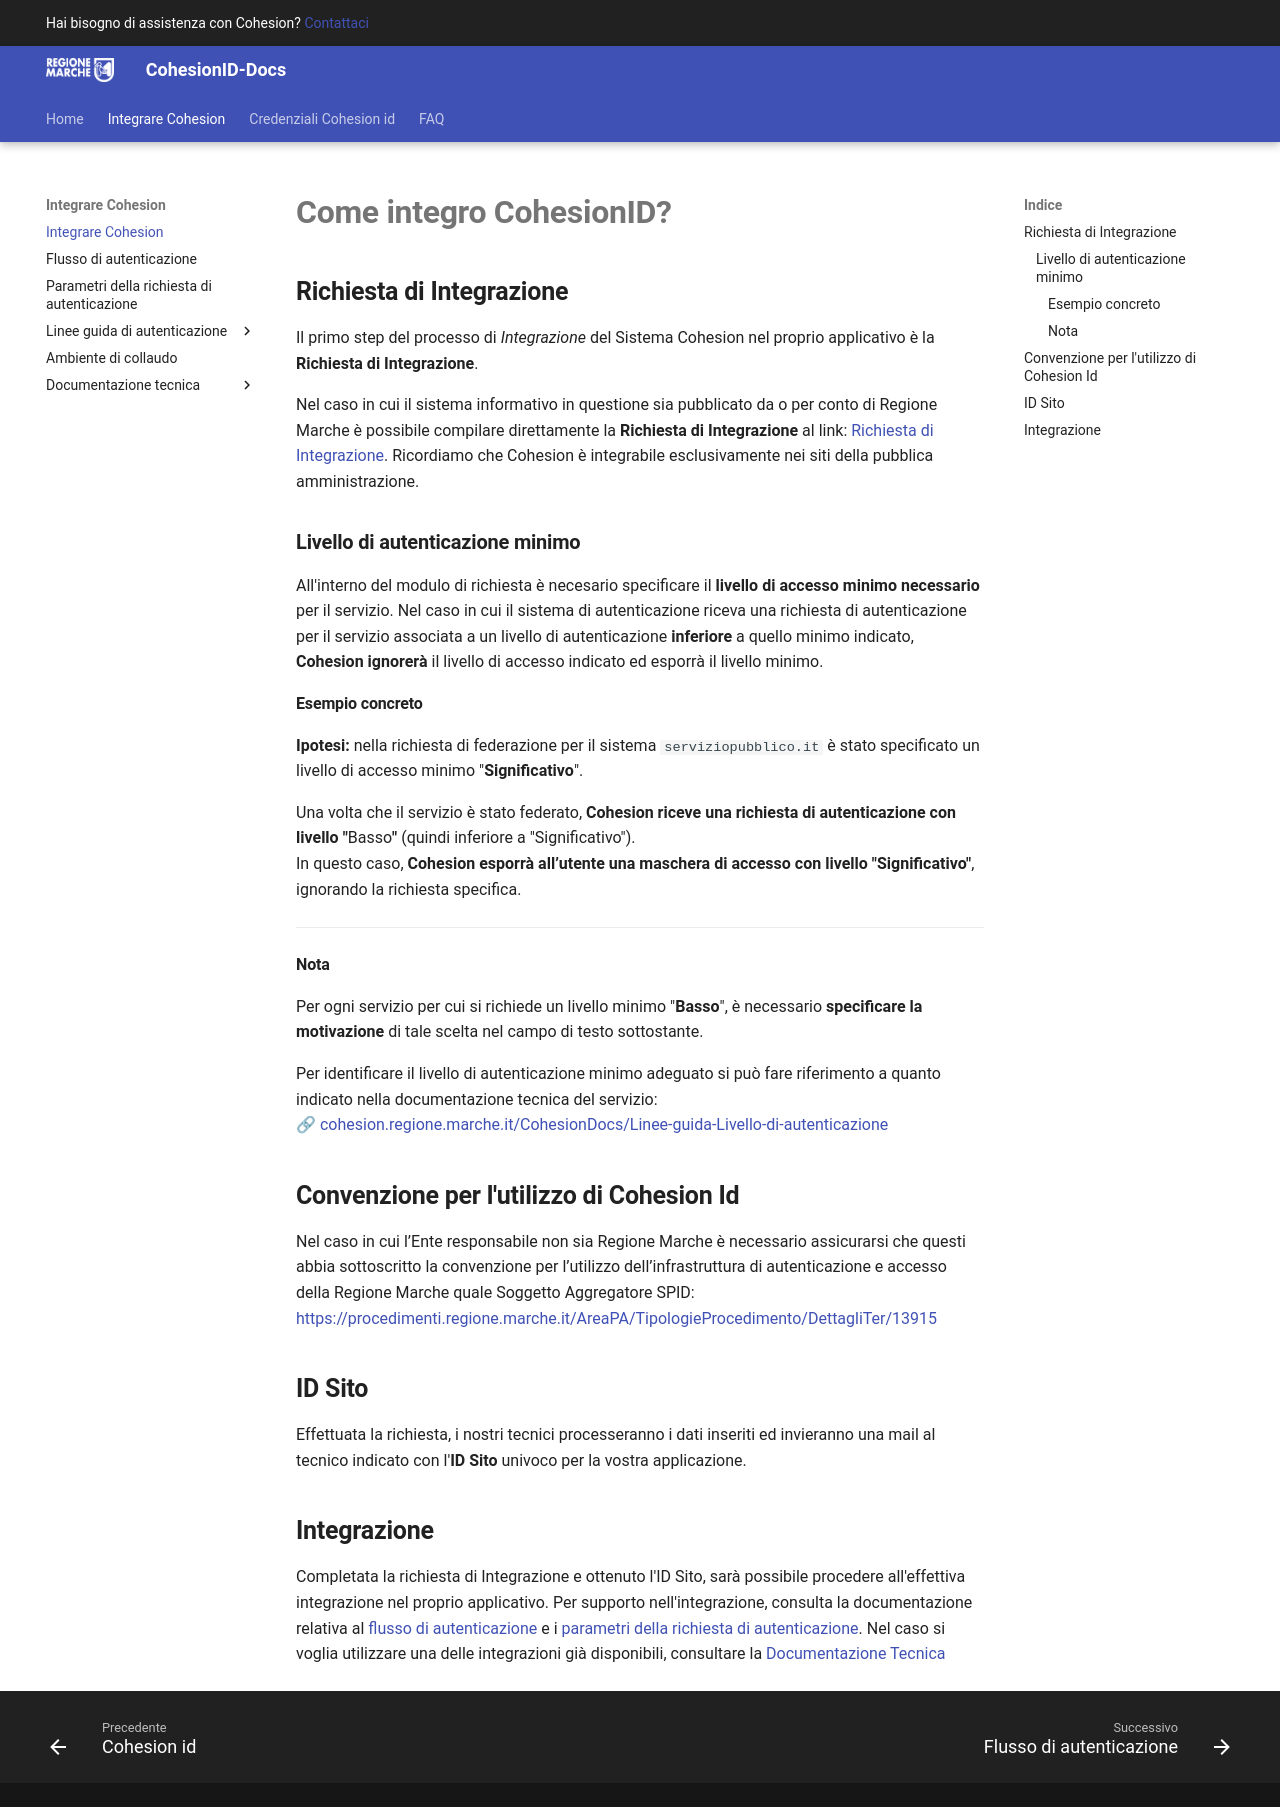

repository: regione-marche/CohesionID-Docs · page: Pubbliche-Amministrazioni-e-Imprese/index.html · generator: mkdocs

# **Come integro CohesionID?**

## **Richiesta di Integrazione**
Il primo step del processo di _Integrazione_ del Sistema Cohesion nel proprio applicativo è la **Richiesta di Integrazione**.

Nel caso in cui il sistema informativo in questione sia pubblicato da o per conto di Regione Marche è possibile compilare direttamente la **Richiesta di Integrazione** al link: [Richiesta di Integrazione](https://procedimenti.regione.marche.it/Pratiche/Avvia/3049). 
Ricordiamo che Cohesion è integrabile esclusivamente nei siti della pubblica amministrazione. 


### **Livello di autenticazione minimo**

All'interno del modulo di richiesta è necesario specificare il **livello di accesso minimo necessario** per il servizio.
Nel caso in cui il sistema di autenticazione riceva una richiesta di autenticazione per il servizio associata a un livello di autenticazione **inferiore** a quello minimo indicato, **Cohesion ignorerà** il livello di accesso indicato ed esporrà il livello minimo.

#### Esempio concreto

**Ipotesi:** nella richiesta di federazione per il sistema `serviziopubblico.it` è stato specificato un livello di accesso minimo "**Significativo**".

Una volta che il servizio è stato federato, **Cohesion riceve una richiesta di autenticazione con livello "**Basso**"** (quindi inferiore a "Significativo").  
In questo caso, **Cohesion esporrà all’utente una maschera di accesso con livello "Significativo"**, ignorando la richiesta specifica.

---

#### Nota

Per ogni servizio per cui si richiede un livello minimo "**Basso**", è necessario **specificare la motivazione** di tale scelta nel campo di testo sottostante.

Per identificare il livello di autenticazione minimo adeguato si può fare riferimento a quanto indicato nella documentazione tecnica del servizio:  
🔗 [cohesion.regione.marche.it/CohesionDocs/Linee-guida-Livello-di-autenticazione](https://cohesion.regione.marche.it/CohesionDocs/Linee-guida-Livello-di-autenticazione)

## **Convenzione per l'utilizzo di Cohesion Id**

Nel caso in cui l’Ente responsabile non sia Regione Marche è necessario assicurarsi che questi abbia sottoscritto la convenzione per l’utilizzo dell’infrastruttura di autenticazione e accesso della Regione Marche quale Soggetto Aggregatore SPID:
[https://procedimenti.regione.marche.it/AreaPA/TipologieProcedimento/DettagliTer/13915](https://procedimenti.regione.marche.it/AreaPA/TipologieProcedimento/DettagliTer/13915)


## **ID Sito**

Effettuata la richiesta, i nostri tecnici processeranno i dati inseriti ed invieranno una mail al tecnico indicato con l'**ID Sito** univoco per la vostra applicazione.

## **Integrazione**

Completata la richiesta di Integrazione e ottenuto l'ID Sito, sarà possibile procedere all'effettiva integrazione nel proprio applicativo.
Per supporto nell'integrazione, consulta la documentazione relativa al [flusso di autenticazione](/CohesionDocs/Flusso-di-Autenticazione) e i [parametri della richiesta di autenticazione](/CohesionDocs/Parametri-della-Richiesta-di-Autenticazione). Nel caso si voglia utilizzare una delle integrazioni già disponibili, consultare la [Documentazione Tecnica](/CohesionDocs/Documentazione-tecnica)
